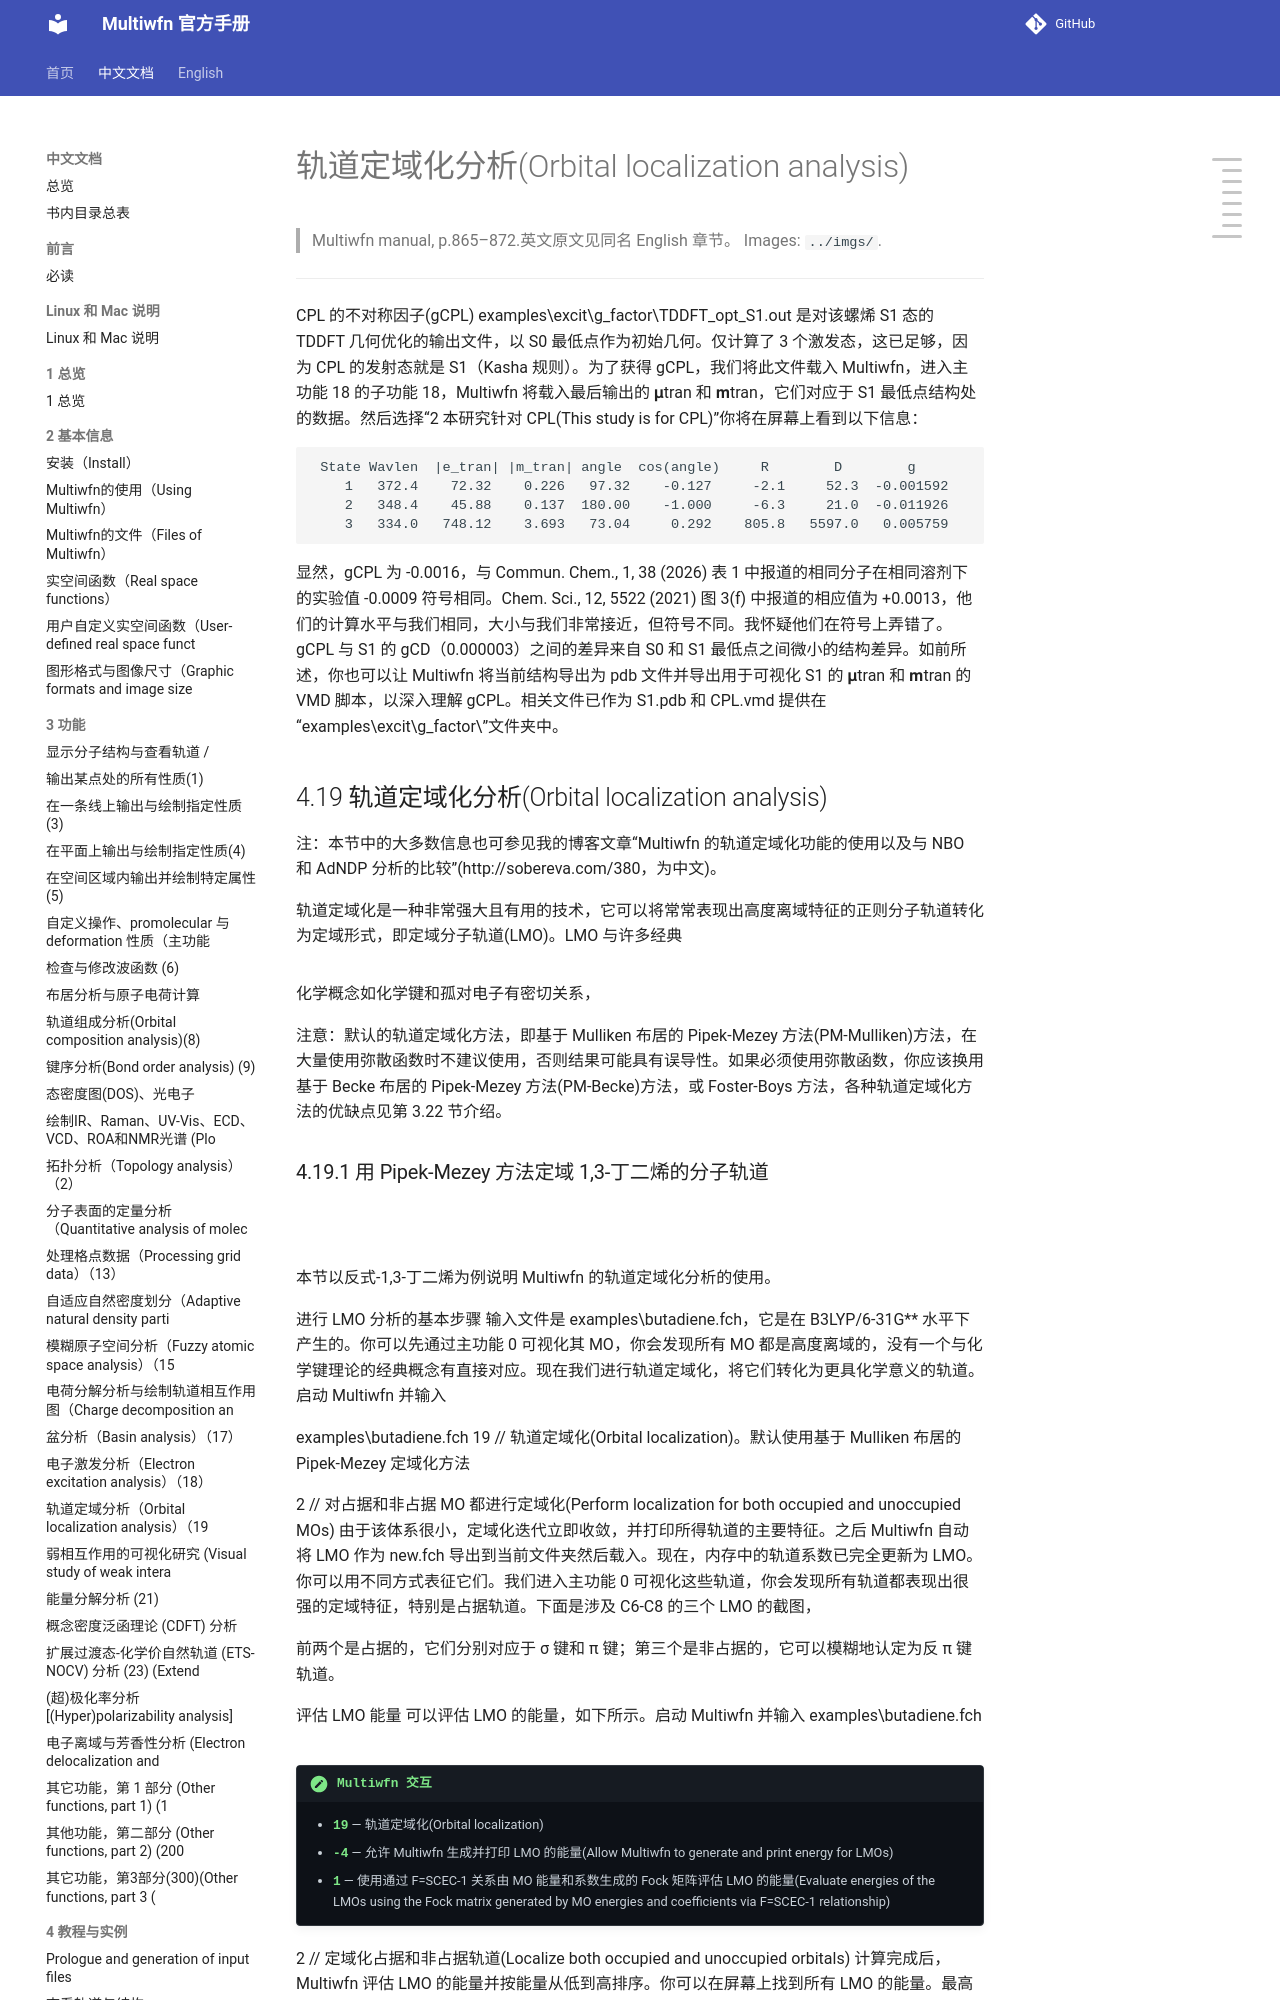

repository: wxyhgk/multiwfn-docs · page: zh/zh_60_4-19-orbital-localization-analysis.html · generator: mkdocs

# 轨道定域化分析(Orbital localization analysis)

> Multiwfn manual, p.865–872.英文原文见同名 English 章节。 Images: `../imgs/`.

---

<!-- p.865 -->



CPL 的不对称因子(gCPL) examples\excit\g_factor\TDDFT_opt_S1.out 是对该螺烯 S1 态的 TDDFT 几何优化的输出文件，以 S0 最低点作为初始几何。仅计算了 3 个激发态，这已足够，因为 CPL 的发射态就是 S1（Kasha 规则）。为了获得 gCPL，我们将此文件载入 Multiwfn，进入主功能 18 的子功能 18，Multiwfn 将载入最后输出的 𝛍tran 和 𝐦tran，它们对应于 S1 最低点结构处的数据。然后选择“2 本研究针对 CPL(This study is for CPL)”你将在屏幕上看到以下信息：


```text
 State Wavlen  |e_tran| |m_tran| angle  cos(angle)     R        D        g
    1   372.4    72.32    0.226   97.32    -0.127     -2.1     52.3  -0.001592
    2   348.4    45.88    0.137  180.00    -1.000     -6.3     21.0  -0.011926
    3   334.0   748.12    3.693   73.04     0.292    805.8   5597.0   0.005759
```

显然，gCPL 为 -0.0016，与 Commun. Chem., 1, 38 (2026) 表 1 中报道的相同分子在相同溶剂下的实验值 -0.0009 符号相同。Chem. Sci., 12, 5522 (2021) 图 3(f) 中报道的相应值为 +0.0013，他们的计算水平与我们相同，大小与我们非常接近，但符号不同。我怀疑他们在符号上弄错了。gCPL 与 S1 的 gCD（0.000003）之间的差异来自 S0 和 S1 最低点之间微小的结构差异。如前所述，你也可以让 Multiwfn 将当前结构导出为 pdb 文件并导出用于可视化 S1 的 𝛍tran 和 𝐦tran 的 VMD 脚本，以深入理解 gCPL。相关文件已作为 S1.pdb 和 CPL.vmd 提供在“examples\excit\g_factor\”文件夹中。


## 4.19 轨道定域化分析(Orbital localization analysis)

注：本节中的大多数信息也可参见我的博客文章“Multiwfn 的轨道定域化功能的使用以及与 NBO 和 AdNDP 分析的比较”(http://sobereva.com/380，为中文)。

轨道定域化是一种非常强大且有用的技术，它可以将常常表现出高度离域特征的正则分子轨道转化为定域形式，即定域分子轨道(LMO)。LMO 与许多经典


![](../imgs/p865_395.png)

<!-- p.866 -->



化学概念如化学键和孤对电子有密切关系，

注意：默认的轨道定域化方法，即基于 Mulliken 布居的 Pipek-Mezey 方法(PM-Mulliken)方法，在大量使用弥散函数时不建议使用，否则结果可能具有误导性。如果必须使用弥散函数，你应该换用基于 Becke 布居的 Pipek-Mezey 方法(PM-Becke)方法，或 Foster-Boys 方法，各种轨道定域化方法的优缺点见第 3.22 节介绍。
